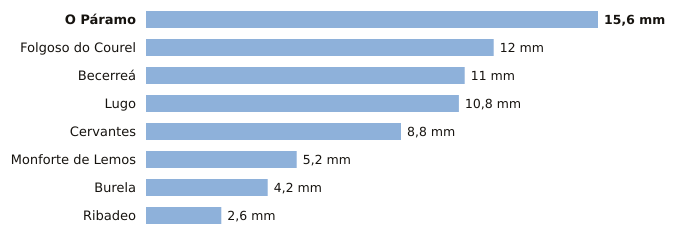

The file beside this chart, header and first rows:
estacion, provincia, indicativo, mm_6_dias_anteriores, mm_hoy, mm_7_dias, horas_de_hoy
O Páramo, Lugo, 1521I, 15.6, 0.0, 15.6, 5
Folgoso do Courel, Lugo, 1658, 12.0, 0.0, 12.0, 4
Becerreá, Lugo, 1521X, 11.0, 0.0, 11.0, 3
Lugo, Lugo, 1518A, 10.8, 0.0, 10.8, 4
Cervantes, Lugo, 1297E, 8.8, 0.0, 8.8, 5
Monforte de Lemos, Lugo, 1679A, 5.2, 0.0, 5.2, 6
Burela, Lugo, 1347T, 4.2, 0.0, 4.2, 3
Ribadeo, Lugo, 1342X, 2.6, 0.0, 2.6, 2
